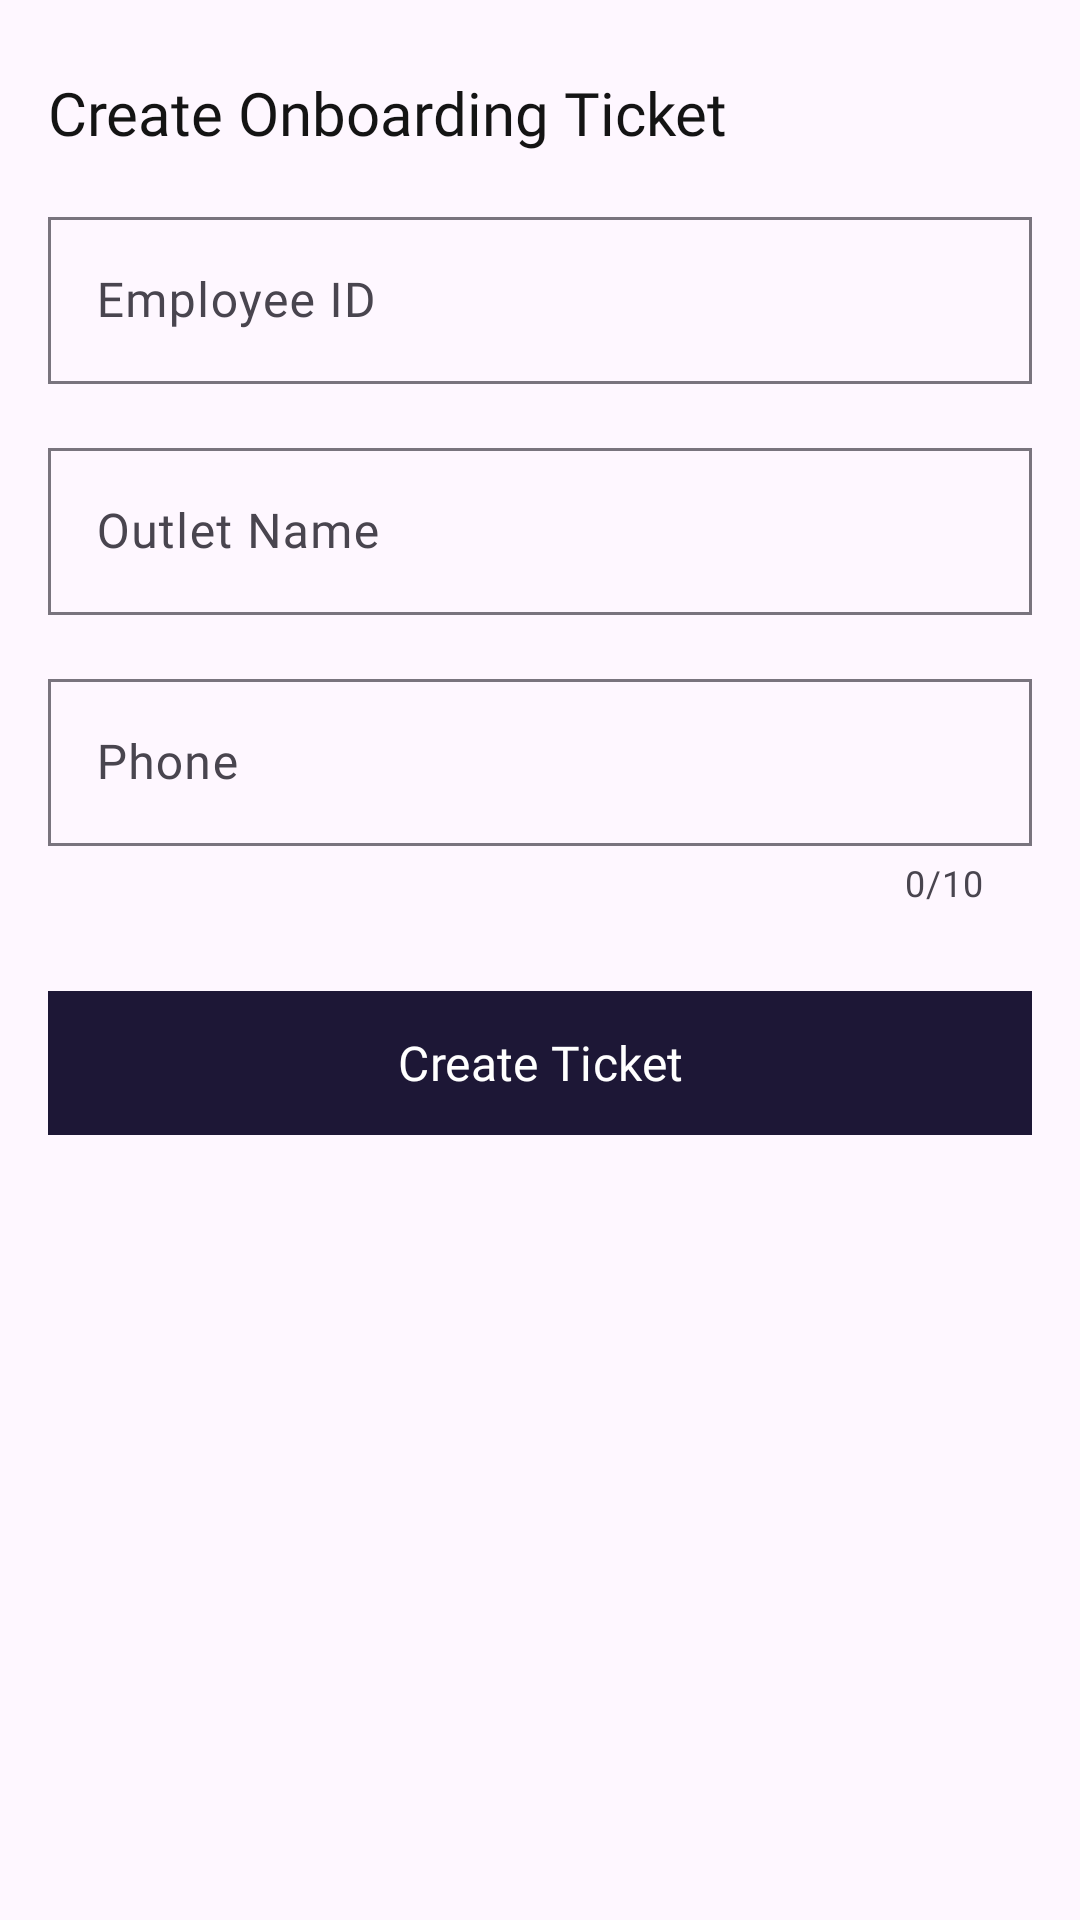

Android layout source for this screen:
<!-- AndroidManifest.xml: application theme Theme.FabloCMS -->
<!-- res/layout/bottom_sheet_onboard_ticket.xml -->
<?xml version="1.0" encoding="utf-8"?>
<LinearLayout xmlns:android="http://schemas.android.com/apk/res/android"
    android:layout_width="match_parent"
    android:layout_height="wrap_content"
    xmlns:app="http://schemas.android.com/apk/res-auto"
    android:orientation="vertical">

    <TextView
        android:layout_width="wrap_content"
        android:layout_height="wrap_content"
        android:layout_marginTop="24dp"
        android:layout_marginStart="16dp"
        android:text="Create Onboarding Ticket"
        android:fontFamily="@font/manrope_bold"
        android:textColor="@color/color_text_title"
        android:textSize="20sp" />

    <com.google.android.material.textfield.TextInputLayout
        android:id="@+id/tiEmployeeId"
        android:layout_width="match_parent"
        android:layout_height="wrap_content"
        android:layout_marginStart="16dp"
        android:layout_marginEnd="16dp"
        android:layout_marginTop="16dp"
        android:hint="Employee ID"
        app:boxCornerRadiusTopStart="0dp"
        app:boxCornerRadiusTopEnd="0dp"
        app:boxCornerRadiusBottomStart="0dp"
        app:boxCornerRadiusBottomEnd="0dp">

        <com.google.android.material.textfield.TextInputEditText
            android:id="@+id/etEmployeeId"
            android:layout_width="match_parent"
            android:layout_height="wrap_content"
            android:fontFamily="@font/redhat_medium"
            android:inputType="textEmailAddress"/>

    </com.google.android.material.textfield.TextInputLayout>

    <com.google.android.material.textfield.TextInputLayout
        android:id="@+id/tiOutletName"
        android:layout_width="match_parent"
        android:layout_height="wrap_content"
        android:layout_marginStart="16dp"
        android:layout_marginEnd="16dp"
        android:layout_marginTop="16dp"
        android:hint="Outlet Name"
        app:boxCornerRadiusTopStart="0dp"
        app:boxCornerRadiusTopEnd="0dp"
        app:boxCornerRadiusBottomStart="0dp"
        app:boxCornerRadiusBottomEnd="0dp">

        <com.google.android.material.textfield.TextInputEditText
            android:id="@+id/etOutletName"
            android:layout_width="match_parent"
            android:layout_height="wrap_content"
            android:fontFamily="@font/redhat_medium"
            android:inputType="textEmailAddress"/>

    </com.google.android.material.textfield.TextInputLayout>

    <com.google.android.material.textfield.TextInputLayout
        android:id="@+id/tiPhone"
        android:layout_width="match_parent"
        android:layout_height="wrap_content"
        android:layout_marginStart="16dp"
        android:layout_marginEnd="16dp"
        android:layout_marginTop="16dp"
        android:hint="Phone"
        app:counterEnabled="true"
        app:counterMaxLength="10"
        app:boxCornerRadiusTopStart="0dp"
        app:boxCornerRadiusTopEnd="0dp"
        app:boxCornerRadiusBottomStart="0dp"
        app:boxCornerRadiusBottomEnd="0dp">

        <com.google.android.material.textfield.TextInputEditText
            android:id="@+id/etPhone"
            android:layout_width="match_parent"
            android:layout_height="wrap_content"
            android:maxLength="10"
            android:fontFamily="@font/redhat_medium"
            android:inputType="textEmailAddress"/>

    </com.google.android.material.textfield.TextInputLayout>

    <com.google.android.material.button.MaterialButton
        style="@style/ShapeAppearanceOverlay.Material3.Button"
        android:id="@+id/btnCreateTicket"
        android:layout_width="match_parent"
        android:layout_height="56dp"
        android:text="Create Ticket"
        android:textSize="16sp"
        app:cornerRadius="0dp"
        android:backgroundTint="@color/color_primary"
        android:fontFamily="@font/redhat_medium"
        android:layout_marginBottom="24dp"
        android:layout_marginStart="16dp"
        android:layout_marginEnd="16dp"
        android:layout_marginTop="24dp"/>

</LinearLayout>
<!-- resources referenced by this layout -->
<resources>
  <color name="color_primary">#1D1736</color>
  <color name="color_text_title">#141414</color>
  <style name="Theme.FabloCMS" parent="Base.Theme.FabloCMS" />
  <style name="Base.Theme.FabloCMS" parent="Theme.Material3.Light.NoActionBar">
          
          
      </style>
</resources>
